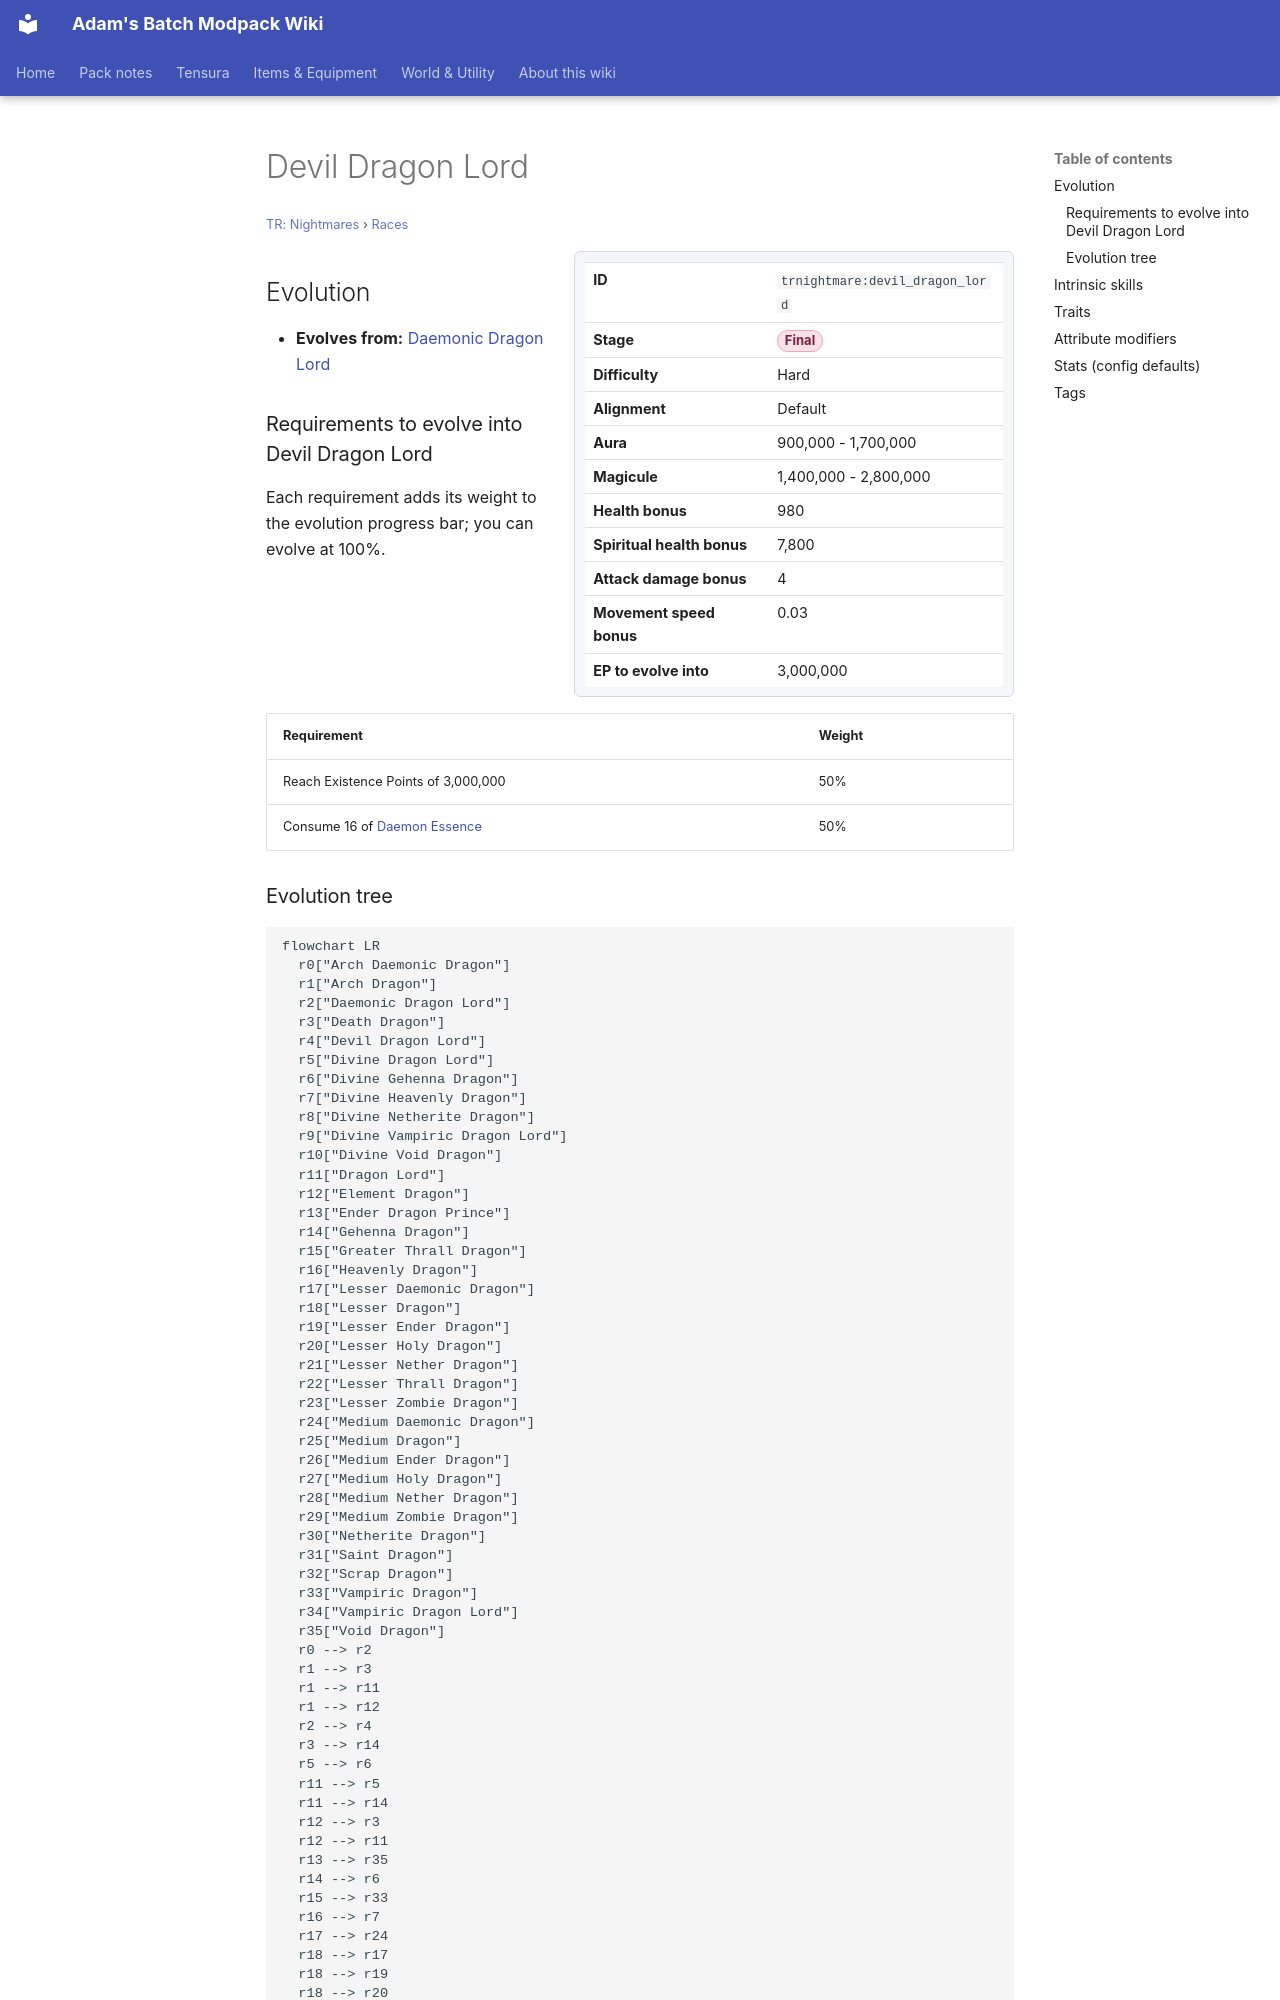

repository: Proteus-Nell/Adams-Batch-MC-Modpack-Wiki · page: tr-nightmares/races/devil-dragon-lord/index.html · generator: mkdocs

# Devil Dragon Lord

<small>[TR: Nightmares](../index.md) &rsaquo; [Races](index.md)</small>

<div class="infobox" markdown>

| | |
|---|---|
| **ID** | `trnightmare:devil_dragon_lord` |
| **Stage** | <span class="stage stage-final">Final</span> |
| **Difficulty** | Hard |
| **Alignment** | Default |
| **Aura** | 900,000 - 1,700,000 |
| **Magicule** | 1,400,000 - 2,800,000 |
| **Health bonus** | 980 |
| **Spiritual health bonus** | 7,800 |
| **Attack damage bonus** | 4 |
| **Movement speed bonus** | 0.03 |
| **EP to evolve into** | 3,000,000 |

</div>

## Evolution

- **Evolves from:** [Daemonic Dragon Lord](daemonic-dragon-lord.md)

### Requirements to evolve into Devil Dragon Lord

Each requirement adds its weight to the evolution progress bar; you can evolve at 100%.

| Requirement | Weight |
|---|---|
| Reach Existence Points of 3,000,000 | 50% |
| Consume 16 of [Daemon Essence](../../tensura-reincarnated/items/materials/daemon-essence.md) | 50% |
